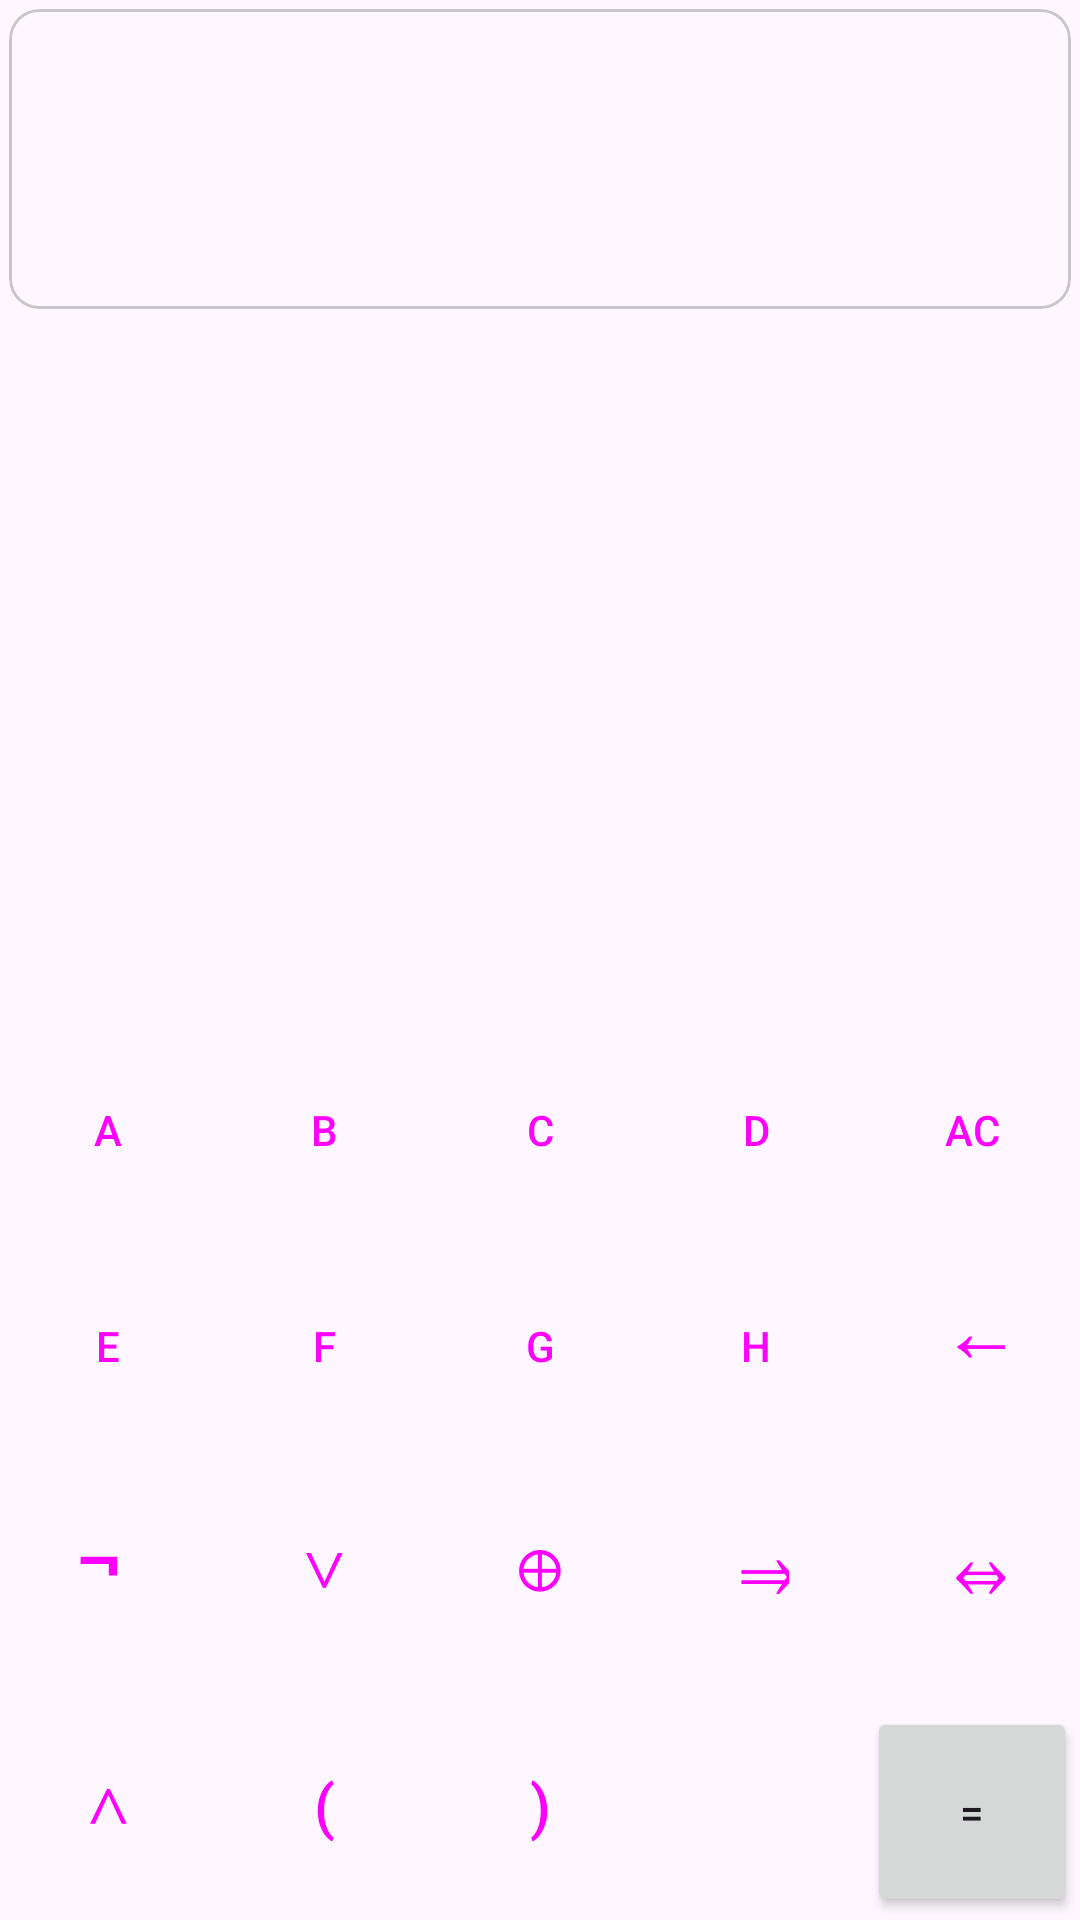

Reconstruct the res/layout file that produces this screen, plus the resources it refers to.
<!-- AndroidManifest.xml: application theme Theme.ПБК -->
<!-- res/layout/fragment_tables.xml -->
<?xml version="1.0" encoding="utf-8"?>
<androidx.constraintlayout.widget.ConstraintLayout xmlns:android="http://schemas.android.com/apk/res/android"
    xmlns:app="http://schemas.android.com/apk/res-auto"
    xmlns:tools="http://schemas.android.com/tools"
    android:id="@+id/gridLayout"
    android:layout_width="match_parent"
    android:layout_height="match_parent"
    tools:context=".TablesFragment" >

    <LinearLayout
        android:id="@+id/linearLayout"
        android:layout_width="match_parent"
        android:layout_height="wrap_content"
        android:orientation="horizontal">

        <LinearLayout
            android:layout_width="match_parent"
            android:layout_height="wrap_content"
            android:layout_weight="1"
            android:orientation="vertical">

            <com.google.android.material.card.MaterialCardView
                android:layout_width="match_parent"
                android:layout_height="100dp"
                android:layout_margin="3dp"
                android:padding="4dp"
                android:singleLine="true"
                app:cardCornerRadius="10dp">

                <TextView
                    android:id="@+id/input_text"
                    android:layout_width="wrap_content"
                    android:layout_height="wrap_content"
                    android:layout_gravity="center_vertical|center_horizontal"
                    android:text=""
                    android:textSize="24sp" />
            </com.google.android.material.card.MaterialCardView>

        </LinearLayout>

    </LinearLayout>

    <ProgressBar
        android:id="@+id/progress_loader"
        style="?android:attr/progressBarStyle"
        android:layout_width="wrap_content"
        android:layout_height="wrap_content"
        android:layout_centerInParent="true"
        android:visibility="gone"
        app:layout_constraintBottom_toBottomOf="@+id/keyboard"
        app:layout_constraintEnd_toEndOf="parent"
        app:layout_constraintStart_toStartOf="parent"
        app:layout_constraintTop_toTopOf="@+id/linearLayout" />
    <include
        layout="@layout/tables_keyboard"
        android:id="@+id/keyboard"
        android:layout_width="wrap_content"
        android:layout_height="wrap_content"
        app:layout_constraintStart_toStartOf="parent"
        app:layout_constraintEnd_toEndOf="parent"
        app:layout_constraintBottom_toBottomOf="parent" />
</androidx.constraintlayout.widget.ConstraintLayout>
<!-- res/layout/tables_keyboard.xml (included above) -->
<?xml version="1.0" encoding="utf-8"?>
<GridLayout xmlns:android="http://schemas.android.com/apk/res/android"
    android:layout_width="match_parent"
    android:columnCount="5"
    android:layout_height="wrap_content">


    <Button
        style="@style/Widget.Material3.Button.OutlinedButton"
        android:id="@+id/button_A"
        android:layout_margin="1dp"
        android:layout_width="70dp"
        android:layout_height="70dp"
        android:text="A" />
    <Button
        style="@style/Widget.Material3.Button.OutlinedButton"
        android:id="@+id/button_B"
        android:layout_margin="1dp"
        android:layout_width="70dp"
        android:layout_height="70dp"
        android:text="B" />
    <Button
        style="@style/Widget.Material3.Button.OutlinedButton"
        android:id="@+id/button_C"
        android:layout_margin="1dp"
        android:layout_width="70dp"
        android:layout_height="70dp"
        android:text="C" />
    <Button
        style="@style/Widget.Material3.Button.OutlinedButton"
        android:id="@+id/button_D"
        android:layout_margin="1dp"
        android:layout_width="70dp"
        android:layout_height="70dp"
        android:text="D" />
    <Button
        style="@style/Widget.Material3.Button.OutlinedButton"
        android:id="@+id/button_AC"
        android:layout_margin="1dp"
        android:layout_width="70dp"
        android:layout_height="70dp"
        android:text="AC" />
    <Button
        style="@style/Widget.Material3.Button.OutlinedButton"
        android:id="@+id/button_E"
        android:layout_margin="1dp"
        android:layout_width="70dp"
        android:layout_height="70dp"
        android:text="E" />
    <Button
        style="@style/Widget.Material3.Button.OutlinedButton"
        android:id="@+id/button_F"
        android:layout_margin="1dp"
        android:layout_width="70dp"
        android:layout_height="70dp"
        android:text="F" />
    <Button
        style="@style/Widget.Material3.Button.OutlinedButton"
        android:id="@+id/button_G"
        android:layout_margin="1dp"
        android:layout_width="70dp"
        android:layout_height="70dp"
        android:text="G" />
    <Button
        style="@style/Widget.Material3.Button.OutlinedButton"
        android:id="@+id/button_H"
        android:layout_margin="1dp"
        android:layout_width="70dp"
        android:layout_height="70dp"
        android:text="H" />

    <Button
        style="@style/Widget.Material3.Button.OutlinedButton"
        android:id="@+id/button_clean"
        android:layout_margin="1dp"
        android:layout_width="70dp"
        android:layout_height="70dp"
        android:textSize="30sp"
        android:gravity="top"
        android:text="←" />

    <Button
        style="@style/Widget.Material3.Button.OutlinedButton"
        android:id="@+id/button_not"
        android:layout_margin="1dp"
        android:layout_width="70dp"
        android:layout_height="70dp"
        android:textSize="30sp"
        android:gravity="top"
        android:text="¬" />

    <Button
        style="@style/Widget.Material3.Button.OutlinedButton"
        android:id="@+id/button_or"
        android:layout_margin="1dp"
        android:layout_width="70dp"
        android:layout_height="70dp"
        android:textSize="20sp"
        android:text="∨" />

    <Button
        style="@style/Widget.Material3.Button.OutlinedButton"
        android:id="@+id/button_xor"
        android:layout_margin="1dp"
        android:layout_width="70dp"
        android:layout_height="70dp"
        android:gravity="center"
        android:textSize="20sp"
        android:text="⊕" />

    <Button
        style="@style/Widget.Material3.Button.OutlinedButton"
        android:id="@+id/button_implies"
        android:layout_margin="1dp"
        android:layout_width="70dp"
        android:layout_height="70dp"
        android:textSize="30sp"
        android:gravity="top|start"
        android:text="⇒" />
    <Button
        style="@style/Widget.Material3.Button.OutlinedButton"
        android:id="@+id/button_equal"
        android:layout_margin="1dp"
        android:layout_width="70dp"
        android:layout_height="70dp"
        android:textSize="28sp"
        android:gravity="top"
        android:text="⇔" />


    <Button
        style="@style/Widget.Material3.Button.OutlinedButton"
        android:id="@+id/button_and"
        android:layout_margin="1dp"
        android:layout_width="70dp"
        android:layout_height="70dp"
        android:textSize="20sp"
        android:text="∧" />
    <Button
        style="@style/Widget.Material3.Button.OutlinedButton"
        android:id="@+id/button_left"
        android:layout_margin="1dp"
        android:layout_width="70dp"
        android:layout_height="70dp"
        android:textSize="20sp"
        android:text="(" />
    <Button
        style="@style/Widget.Material3.Button.OutlinedButton"
        android:id="@+id/button_right"
        android:layout_margin="1dp"
        android:layout_width="70dp"
        android:layout_height="70dp"
        android:textSize="20sp"
        android:text=")" />

    <Button
        android:id="@+id/button_itog"
        android:layout_width="70dp"
        android:layout_height="70dp"
        android:layout_row="3"
        android:layout_column="4"
        android:layout_margin="1dp"
        android:text="=" />
</GridLayout>
<!-- resources referenced by this layout -->
<resources>
  <style name="Theme.ПБК" parent="Base.Theme.ПБК" />
  <style name="Base.Theme.ПБК" parent="Theme.Material3.DayNight.NoActionBar">
          
          <item name="colorPrimary">#565AFF</item>
      </style>
</resources>
